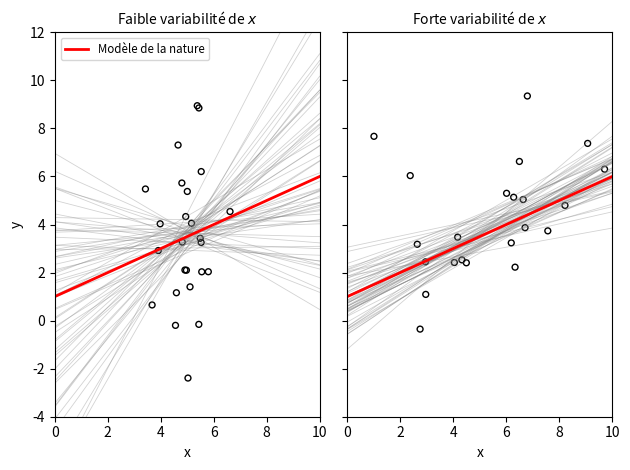

Recreate this plot in Python. (Note: this script raises an exception after producing the figure.)
import numpy as np
import matplotlib.pyplot as plt

rng = np.random.default_rng(2211)

N = 60                             # Nombre d'échantillons représentés
T = 25                             # Taille de chaque échantillon
b0, b1 = 1.0, 0.5                  # Vraies valeurs des paramètres
σ = 2.0                            # Écart-type des perturbations

grille = np.array([0.0, 10.0])     # Grille pour tracer les droites estimées

fig, axes = plt.subplots(1, 2, sharey=True, sharex=True)

for ax, sx, titre in zip(axes, [0.7, 2.8],
                         ['Faible variabilité de $x$', 'Forte variabilité de $x$']):
    x = 5.0 + sx*rng.standard_normal(T)          # Même moyenne, dispersion différente
    for i in range(N):
        ϵ = σ*rng.standard_normal(T)
        y = b0 + b1*x + ϵ
        pente = np.dot(y-np.mean(y), x-np.mean(x))/np.dot(x-np.mean(x), x-np.mean(x))
        constante = np.mean(y) - pente*np.mean(x)
        ax.plot(grille, constante + pente*grille, color='gray', alpha=0.35, linewidth=.6)
    ax.plot(grille, b0 + b1*grille, 'r-', linewidth=2, label='Modèle de la nature')
    ax.scatter(x, b0 + b1*x + σ*rng.standard_normal(T),
               marker='o', facecolors='none', edgecolor='black', s=18)
    ax.set_title(titre, fontsize='medium')
    ax.set_xlabel('x')
    ax.set_xlim(0, 10)
    ax.set_ylim(-4, 12)

axes[0].set_ylabel('y')
axes[0].legend(loc='upper left', fontsize='small')
fig.tight_layout()

plt.savefig('../images/chapitre-1/signal-bruit.tex', format='pgf')
